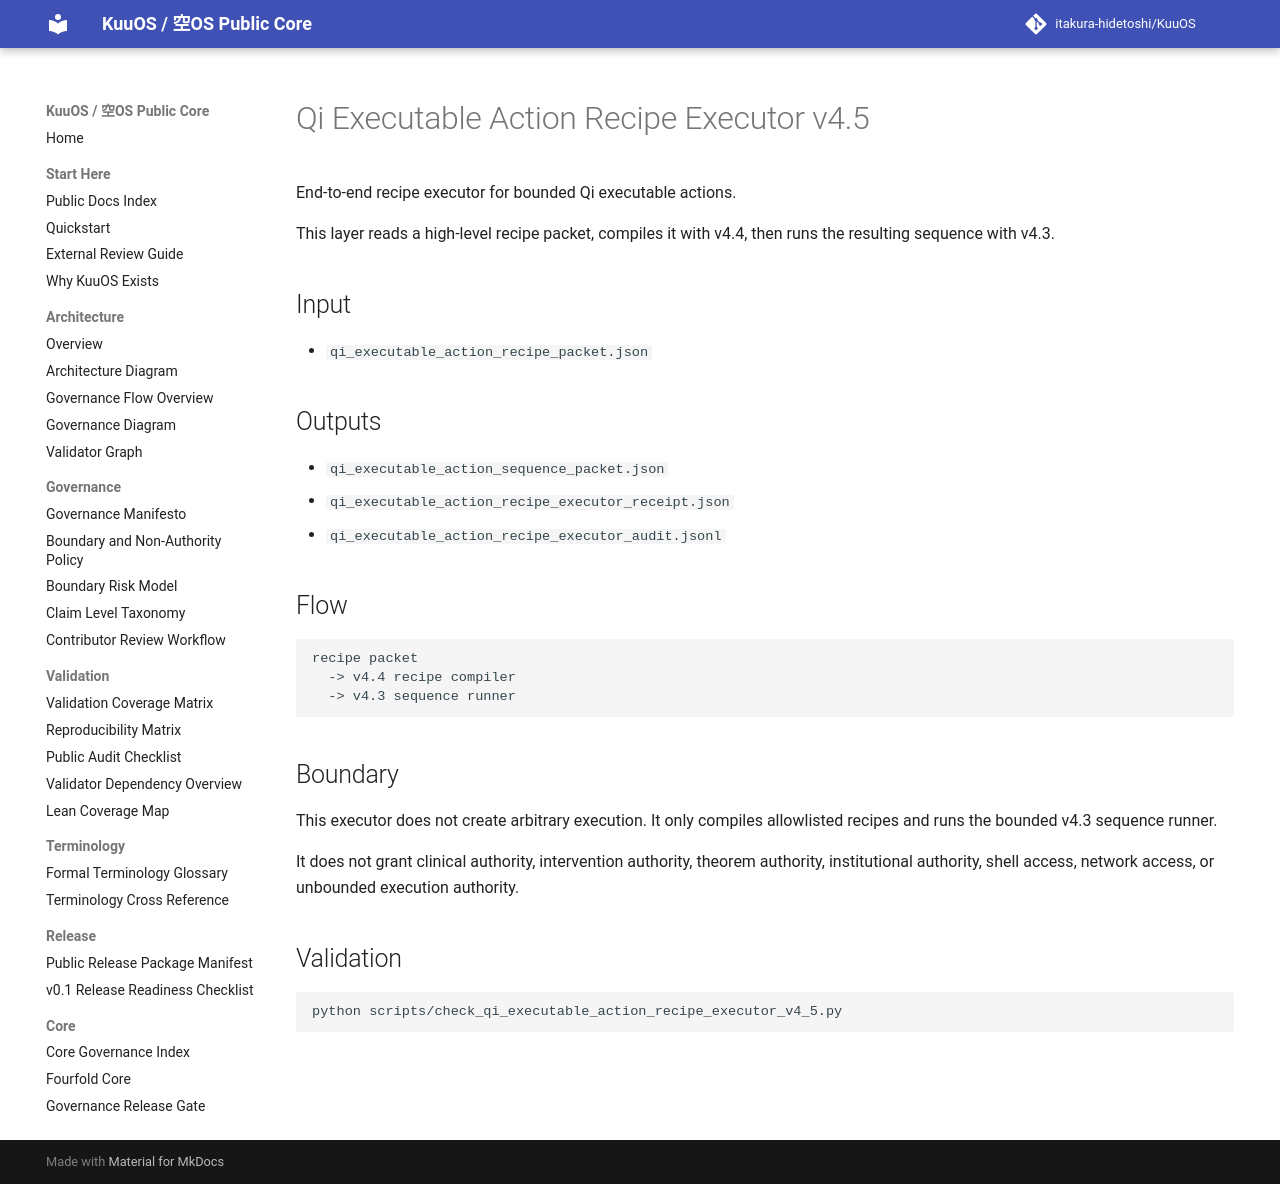

repository: itakura-hidetoshi/KuuOS · page: qi_executable_action_recipe_executor_v4_5/index.html · generator: mkdocs

# Qi Executable Action Recipe Executor v4.5

End-to-end recipe executor for bounded Qi executable actions.

This layer reads a high-level recipe packet, compiles it with v4.4, then runs the resulting sequence with v4.3.

## Input

- `qi_executable_action_recipe_packet.json`

## Outputs

- `qi_executable_action_sequence_packet.json`
- `qi_executable_action_recipe_executor_receipt.json`
- `qi_executable_action_recipe_executor_audit.jsonl`

## Flow

```text
recipe packet
  -> v4.4 recipe compiler
  -> v4.3 sequence runner
```

## Boundary

This executor does not create arbitrary execution. It only compiles allowlisted recipes and runs the bounded v4.3 sequence runner.

It does not grant clinical authority, intervention authority, theorem authority, institutional authority, shell access, network access, or unbounded execution authority.

## Validation

```bash
python scripts/check_qi_executable_action_recipe_executor_v4_5.py
```
